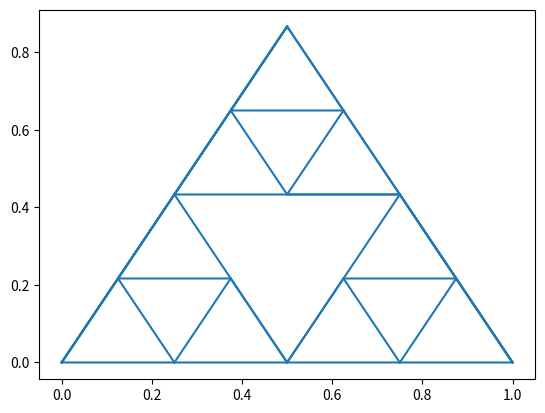

This chart was generated by the following Python code:
import  numpy               as np
import  matplotlib.pyplot   as plt

class Error(Exception):
    pass

class InitializationError(Error):
    def __init__(self, message):
        self.message = message

class SierpinskiTriangle(object):
    """
    Reference http://bopace.github.io/python/2016/06/09/python-turtle-sierpinski/
    """
    def __init__(self, **options):
        ''' '''
        self._x_            = options.get('x', 0)
        self._y_            = options.get('y', 0)
        self._length_       = options.get('length', 1)
        self._centers_      = []
        self._flag_         = 0
        vertices            =\
        np.array\
        (
            [
                [self._x_, self._y_],
                [self._x_ + self._length_ / 2, 0.5 * (3 ** 0.5) * self._length_],
                [self._x_ + self._length_, self._y_],
                [self._x_, self._y_]
            ]
        )

        self._vertices_     = vertices[:-1]
        plt.plot(vertices[:, 0], vertices[:, 1], color = 'C0')
        
        self._points_       = []

    def fractal(self, **options):
        ''' '''
        self._flag_         = 1
        self._depth_        = options.get('depth', 3)
        self._draw_fractal_(self._vertices_, self._depth_)
        return np.asarray(self._points_)[1:]

    def draw_triangle(self, vertices):
        ''' '''
        self._points_.append(vertices[0])
        self._points_.append(vertices[1])
        self._points_.append(vertices[2])
        self._centers_.append((vertices[0] + vertices[1] + vertices[2]) / 3)
        plt.plot(vertices[:, 0], vertices[:, 1], color = 'C0')

    def _midpoint_(self, point1, point2):
        ''' '''
        return [(point1[0] + point2[0]) / 2, (point1[1] + point2[1]) / 2]
        
    def _draw_fractal_(self, vertices, level):
        ''' '''
        self.draw_triangle(vertices)
        if level > 0:
            v           =\
            np.array\
            (
                [
                    vertices[0],
                    self._midpoint_(vertices[0], vertices[1]),
                    self._midpoint_(vertices[0], vertices[2])
                ]
            )
            self._draw_fractal_(v, level - 1)

            v           =\
            np.array\
            (
                [
                    vertices[1],
                    self._midpoint_(vertices[0], vertices[1]),
                    self._midpoint_(vertices[1], vertices[2])
                ]
            )
            self._draw_fractal_(v, level - 1)

            v           =\
            np.array\
            (
                [
                    vertices[2],
                    self._midpoint_(vertices[2], vertices[1]),
                    self._midpoint_(vertices[0], vertices[2])
                ]
            )
            self._draw_fractal_(v, level - 1)

    def __call__(self, **options):
        ''' '''
        if self._flag_ == 0:
            raise InitializationError("Function not initialized")
        with_centers    = options.get('with_centers', False)
        if with_centers:
            centers     = np.asarray(self._centers_)
            plt.scatter(centers[:, 0], centers[:, 1])
        plt.show()

def run():
    ''' '''
    spt     = SierpinskiTriangle()
    points  = spt.fractal(depth = 2)
    spt()

if __name__ == '__main__':
    run()
